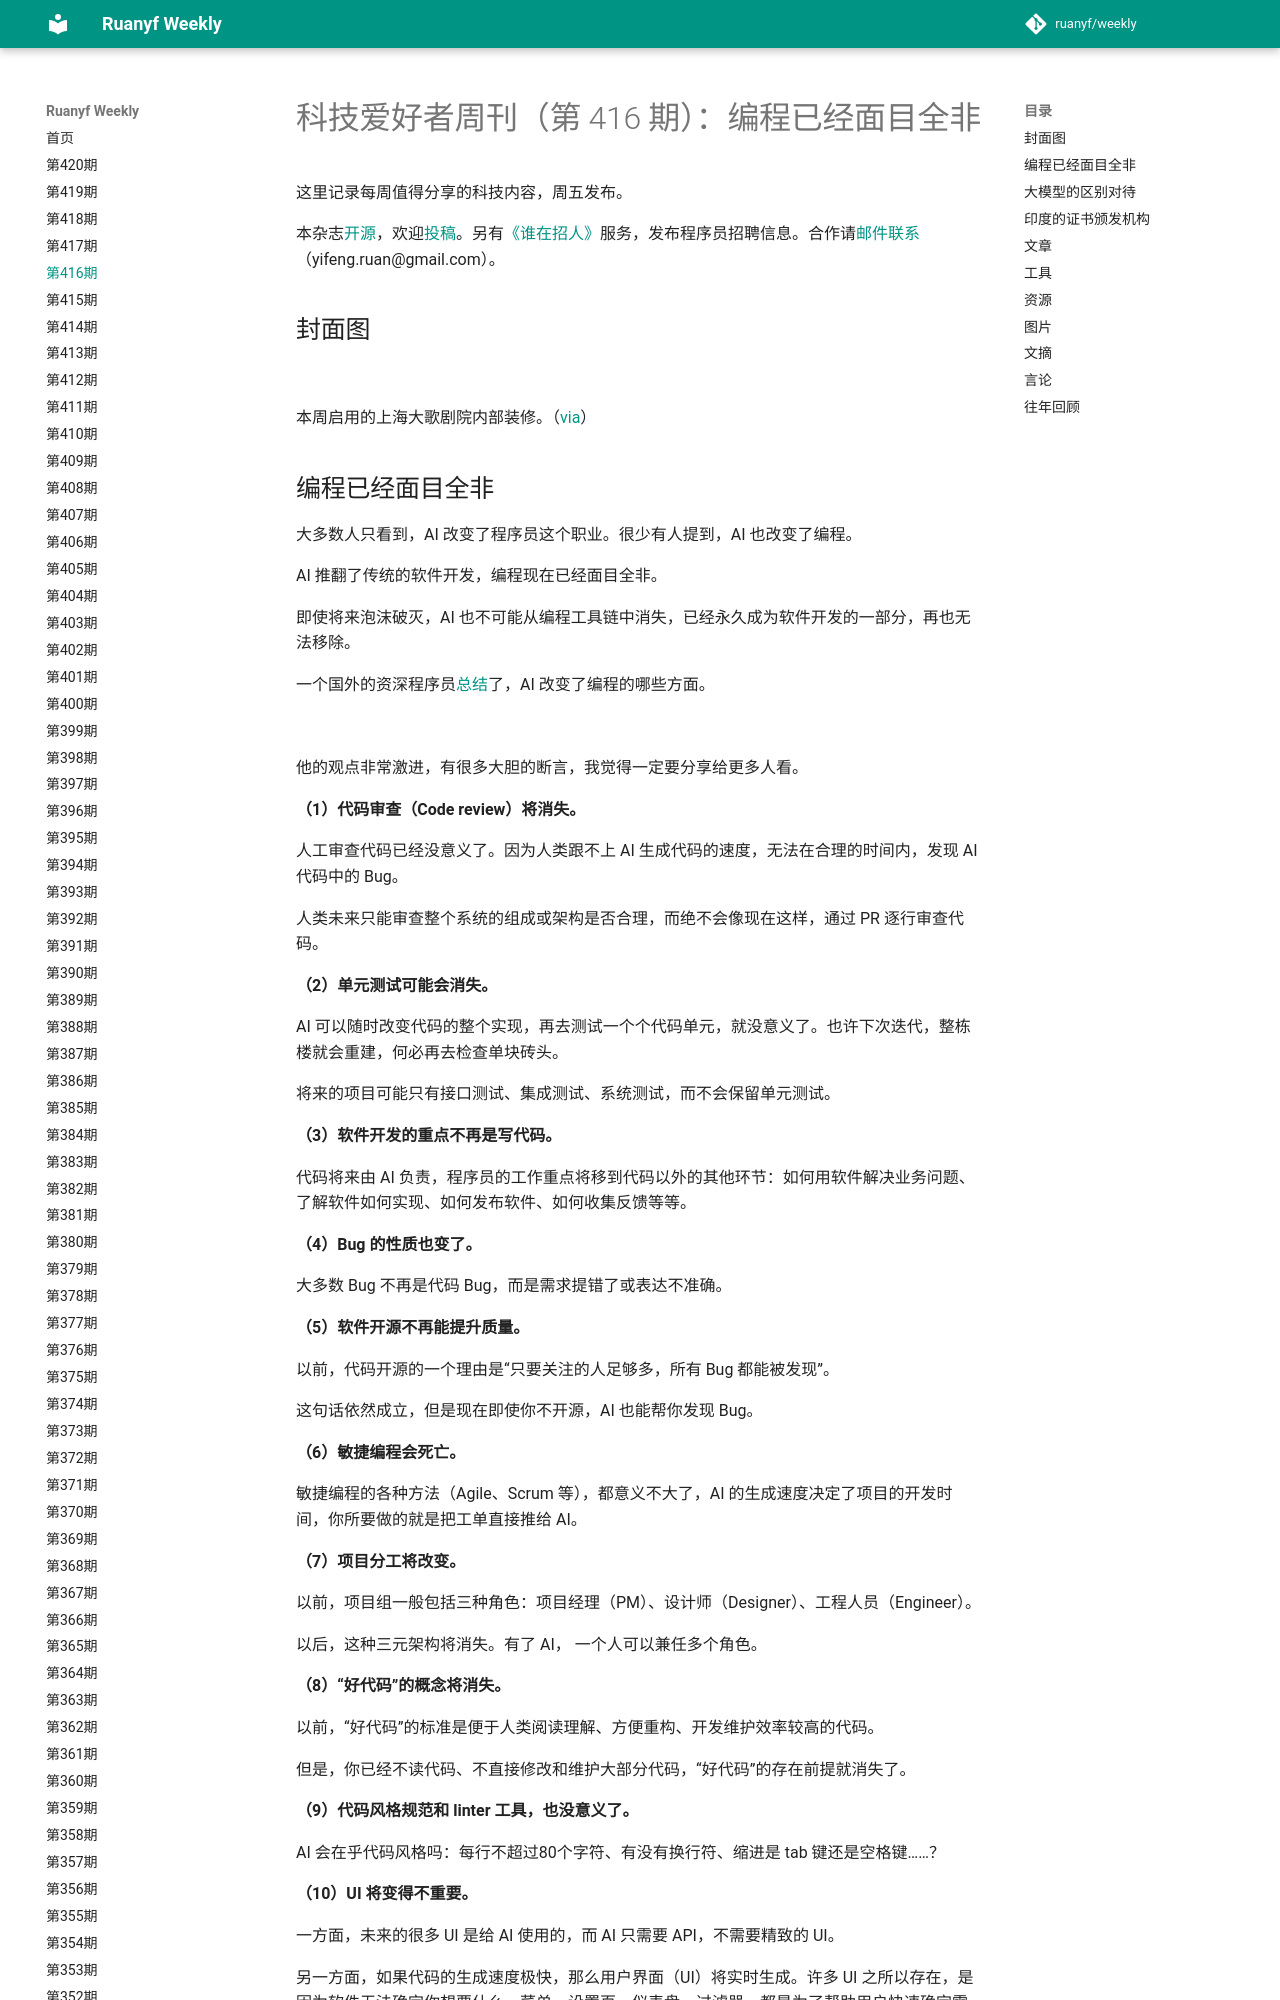

repository: xanxushu/weekly · page: issue-416/index.html · generator: mkdocs

# 科技爱好者周刊（第 416 期）：编程已经面目全非

这里记录每周值得分享的科技内容，周五发布。

本杂志[开源](https://github.com/ruanyf/weekly)，欢迎[投稿](https://github.com/ruanyf/weekly/issues)。另有[《谁在招人》](https://github.com/ruanyf/weekly/issues/12009)服务，发布程序员招聘信息。合作请[邮件联系](mailto:yifeng.ruan@gmail.com)（yifeng.ruan@gmail.com）。

## 封面图

![](https://cdn.beekka.com/blogimg/asset/202610/bg2026102201.webp)

本周启用的上海大歌剧院内部装修。（[via](http://sh.news.cn/20261022/b4bc8ab8a9e848f7aa8d044ba56487cc/c.html)）
